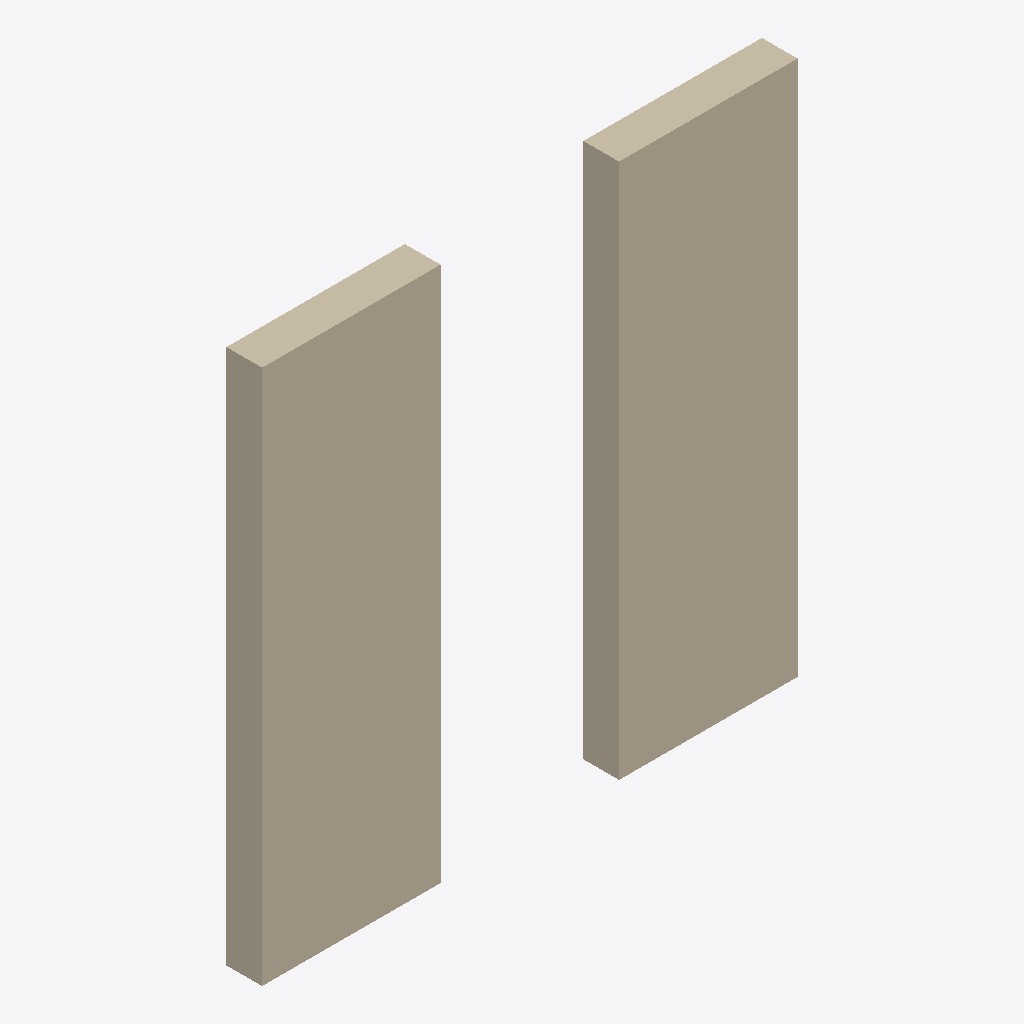
Isometric view of an IFC building model (IFC-SPF (STEP), schema IFC4, length unit metre), seen from the south-west, elements coloured by IFC class (only those large enough to see are counted): 2 walls (beige).
Extent 3.0 m × 0.2 m × 3.0 m (x, y, z). Storeys (2): Begane grond at 0.00 m; 1e verdieping at 4.00 m. Elements (4): 4 IfcWall.

HEADER;
FILE_DESCRIPTION(('ViewDefinition [CoordinationView]'),'2;1');
FILE_NAME('','2026-11-18T16:18:31',(''),(''),'IfcOpenShell 0.9.0post1+b5e509b','IfcOpenShell 0.9.0post1+b5e509b','');
FILE_SCHEMA(('IFC4'));
ENDSEC;
DATA;
#1=IFCPROJECT('1ihYzrm3fC6O36LoPEqTQB',$,'Project B_architect',$,$,$,$,(#10),#5);
#12=IFCSITE('1EbmQ_gyvBPAprjSxrh_pu',$,'Gasfabriek',$,$,#20,$,$,$,$,$,$,$,$);
#13=IFCBUILDING('1eUflNoSLE_uDMyXNoPlYK',$,'Gebouw B',$,$,#25,$,$,$,$,$,$);
#26=IFCBUILDINGSTOREY('1iQV3FUFbEOhk4YVROjgyy',$,'Begane grond',$,$,#32,$,$,$,0.0);
#78=IFCBUILDINGSTOREY('0tzLP1acv63wh43wg395_1',$,'1e verdieping',$,$,#83,$,$,$,4.0);
#33=IFCWALL('0xbJfgWVj7aAQsniMJHA43',$,'Wall Begane grond-0',$,$,#55,#49,$,$);
#56=IFCWALL('1cQ$P4uzXCufstGsaKNpsV',$,'Wall Begane grond-1',$,$,#77,#72,$,$);
ENDSEC;
